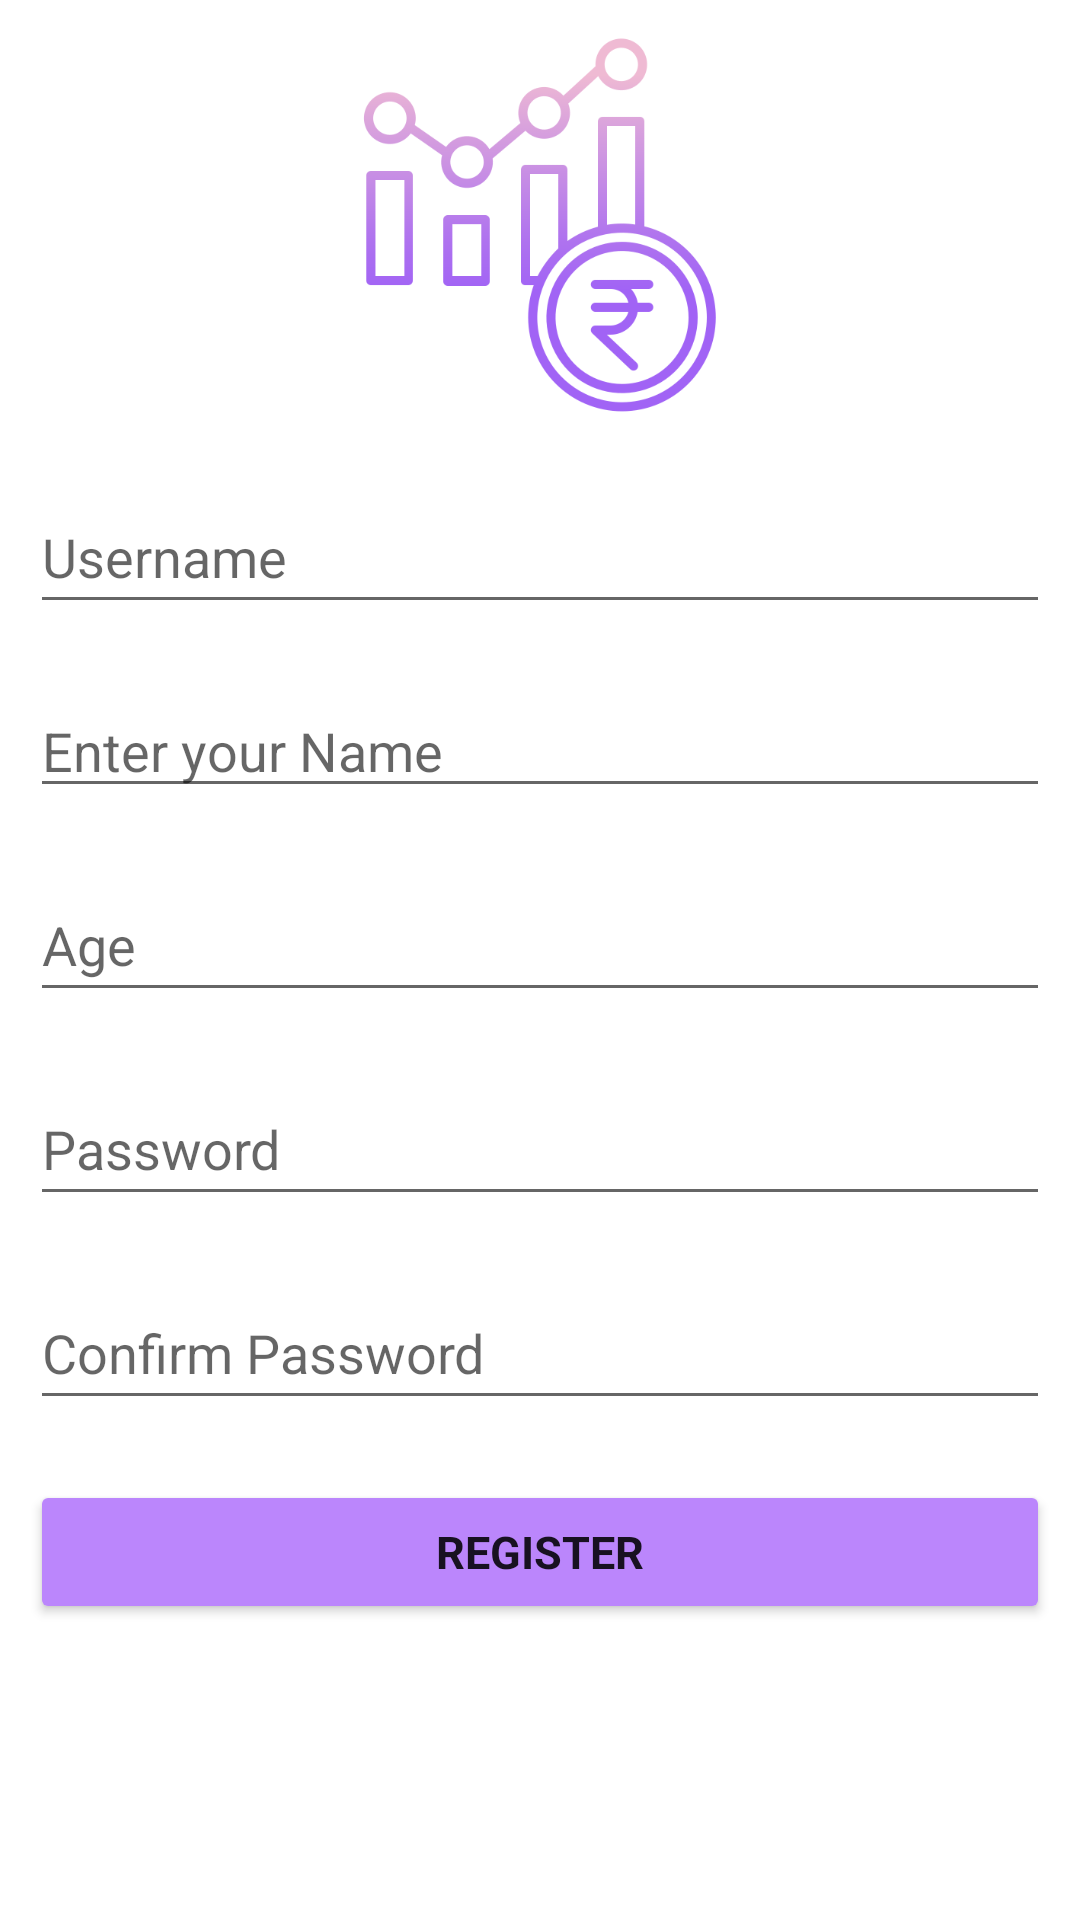

The Android layout XML behind this screen, and the referenced resources:
<!-- AndroidManifest.xml: application theme Theme.Pep -->
<!-- res/layout/activity_register.xml -->
<?xml version="1.0" encoding="utf-8"?>
<LinearLayout xmlns:android="http://schemas.android.com/apk/res/android"
    xmlns:app="http://schemas.android.com/apk/res-auto"
    xmlns:tools="http://schemas.android.com/tools"
    android:layout_width="match_parent"
    android:layout_height="match_parent"
    android:layout_gravity="center"
    android:layout_margin="10dp"
    android:layout_marginTop="5dp"
    android:orientation="vertical"
    tools:context=".register">
    <ImageView
        android:layout_width="wrap_content"
        android:layout_height="130dp"
        android:layout_margin="10dp"
        android:src="@drawable/financial"/>
    <EditText
        android:id="@+id/userNameRA"
        android:layout_width="match_parent"
        android:layout_height="wrap_content"
        android:layout_margin="10dp"
        android:layout_marginTop="10dp"
        android:hint="@string/username"
        android:inputType="textEmailAddress|text"
        android:minHeight="48dp"/>
    <EditText
        android:id="@+id/nameRA"
        android:layout_width="match_parent"
        android:layout_height="wrap_content"
        android:layout_margin="10dp"
        android:layout_marginTop="10dp"
        android:hint="@string/enter_your_name"
        android:inputType="textEmailAddress"
        />
    <EditText
        android:id="@+id/ageRA"
        android:layout_width="match_parent"
        android:layout_height="wrap_content"
        android:hint="@string/age"
        android:layout_marginTop="10dp"
        android:layout_margin="10dp"
        android:inputType="number"
        android:minHeight="48dp"/>
    <EditText
        android:id="@+id/passwordRA"
        android:layout_width="match_parent"
        android:layout_height="wrap_content"
        android:layout_margin="10dp"
        android:layout_marginTop="10dp"
        android:hint="@string/password"
        android:inputType="textPassword"
        android:minHeight="48dp"/>
    <EditText
        android:id="@+id/cnfPasswordRA"
        android:layout_width="match_parent"
        android:layout_height="wrap_content"
        android:layout_margin="10dp"
        android:layout_marginTop="10dp"
        android:hint="@string/confirm_password"
        android:minHeight="48dp"
        android:inputType="textVisiblePassword"/>
    <Button
        android:id="@+id/btn_signupRA"
        android:layout_width="match_parent"
        android:layout_height="wrap_content"
        android:backgroundTint="@color/purple_200"
        android:layout_margin="10dp"
        android:layout_marginTop="10dp"
        android:text="@string/register"
        android:textSize="15sp"
        android:textAllCaps="true"
        android:textStyle="bold"
        android:fontFamily="sans-serif"/>

</LinearLayout>
<!-- resources referenced by this layout -->
<resources>
  <!-- drawable financial: png bitmap (drawable, 36541 bytes) -->
  <string name="age">Age</string>
  <string name="confirm_password">Confirm Password</string>
  <string name="enter_your_name">Enter your Name</string>
  <string name="password">Password</string>
  <string name="register">Register</string>
  <string name="username">Username</string>
  <style name="Theme.Pep" parent="Theme.MaterialComponents.DayNight.DarkActionBar">
          
          <item name="colorPrimary">@color/purple_500</item>
          <item name="colorPrimaryVariant">@color/purple_700</item>
          <item name="colorOnPrimary">@color/white</item>
          
          <item name="colorSecondary">@color/teal_200</item>
          <item name="colorSecondaryVariant">@color/teal_700</item>
          <item name="colorOnSecondary">@color/black</item>
          
          <item name="android:statusBarColor" tools:targetApi="l">?attr/colorPrimaryVariant</item>
          
      </style>
  <!-- not gathered from this repository: default colours our renderer supplied (Android Studio template values) -->
  <color name="purple_200">#FFBB86FC</color>
  <color name="purple_500">#FF6200EE</color>
  <color name="purple_700">#FF3700B3</color>
  <color name="teal_200">#FF03DAC5</color>
  <color name="teal_700">#FF018786</color>
  <color name="black">#FF000000</color>
  <color name="white">#FFFFFFFF</color>
</resources>
